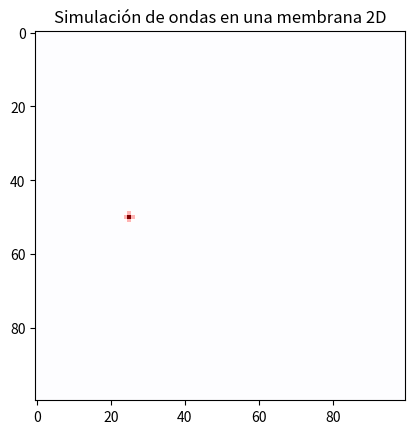

Python code for this plot:
import numpy as np
import matplotlib.pyplot as plt
import matplotlib.animation as animation

# Prueba

# Parámetros
size = 100  # Tamaño de la membrana (100x100)
c = 0.2     # Velocidad de propagación (debe ser < 1 para estabilidad)
steps = 200 # Pasos de tiempo

# Inicialización de matrices
u_past = np.zeros((size, size))  # t - 1
u_now = np.zeros((size, size))   # t
u_next = np.zeros((size, size))  # t + 1

# Condición inicial: un pico en el centro
center = size // 2
u_now[center, center//2] = 1

# Configuración del gráfico
fig, ax = plt.subplots()
im = ax.imshow(u_now, cmap='seismic', vmin=-1, vmax=1, animated=True)

def update(frame):
    global u_past, u_now, u_next
    for i in range(1, size - 1):
        for j in range(1, size - 1):
            u_next[i, j] = (2 * u_now[i, j] - u_past[i, j] +
                            c ** 2 * (u_now[i+1, j] + u_now[i-1, j] +
                                      u_now[i, j+1] + u_now[i, j-1] -
                                      4 * u_now[i, j]))
    # Actualización de estados
    u_past, u_now = u_now, u_next.copy()
    im.set_array(u_now)
    return [im]

ani = animation.FuncAnimation(fig, update, frames=steps, interval=30, blit=True)
plt.title("Simulación de ondas en una membrana 2D")
plt.show()
